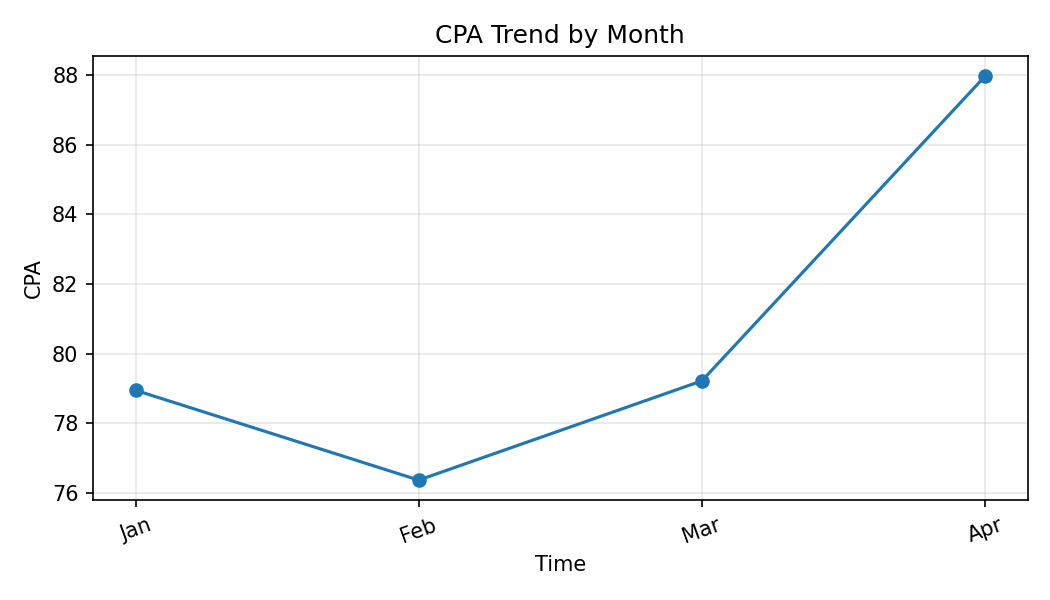

Values plotted in this chart, from the file beside it:
Month, CPA
Jan, 78.95
Feb, 76.37
Mar, 79.22
Apr, 87.97
